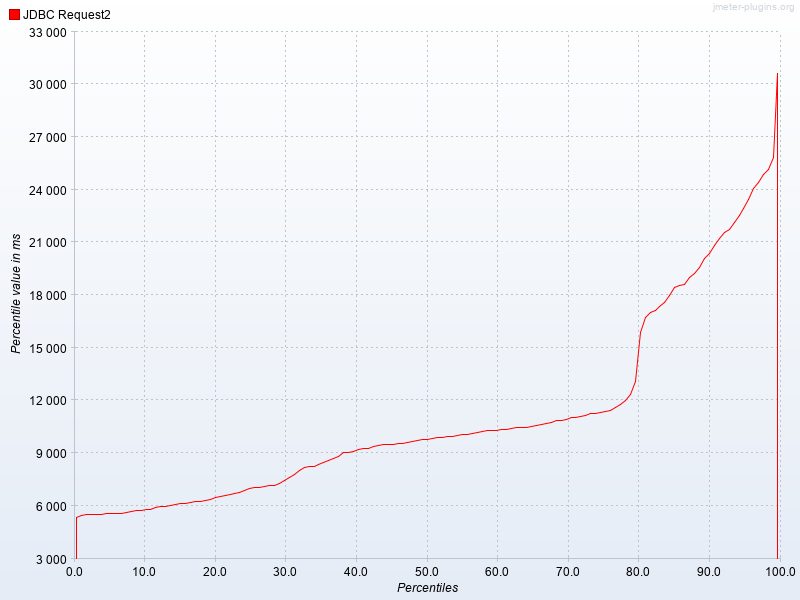

The file beside this chart, header and first rows:
Percentiles, JDBC Request2
0.1, 5348
0.2, 5348
0.3, 5348
0.4, 5348
0.5, 5363
0.6, 5363
0.7, 5363
0.8, 5363
0.9, 5444
1.0, 5444
1.1, 5444
1.2, 5444
1.3, 5509
1.4, 5509
1.5, 5509
1.6, 5509
1.7, 5518
1.8, 5518
1.9, 5518
2.0, 5518
2.1, 5520
2.2, 5520
2.3, 5520
2.4, 5520
2.5, 5525
2.6, 5525
2.7, 5525
2.8, 5525
2.9, 5534
3.0, 5534
3.1, 5534
3.2, 5534
3.3, 5535
3.4, 5535
3.5, 5535
3.6, 5535
3.7, 5540
3.8, 5540
3.9, 5540
4.0, 5540
4.1, 5564
4.2, 5564
4.3, 5564
4.4, 5564
4.5, 5569
4.6, 5569
4.7, 5569
4.8, 5569
4.9, 5577
5.0, 5577
5.1, 5577
5.2, 5577
5.3, 5584
5.4, 5584
5.5, 5584
5.6, 5584
5.7, 5595
5.8, 5595
5.9, 5595
6.0, 5595
... 939 more rows
